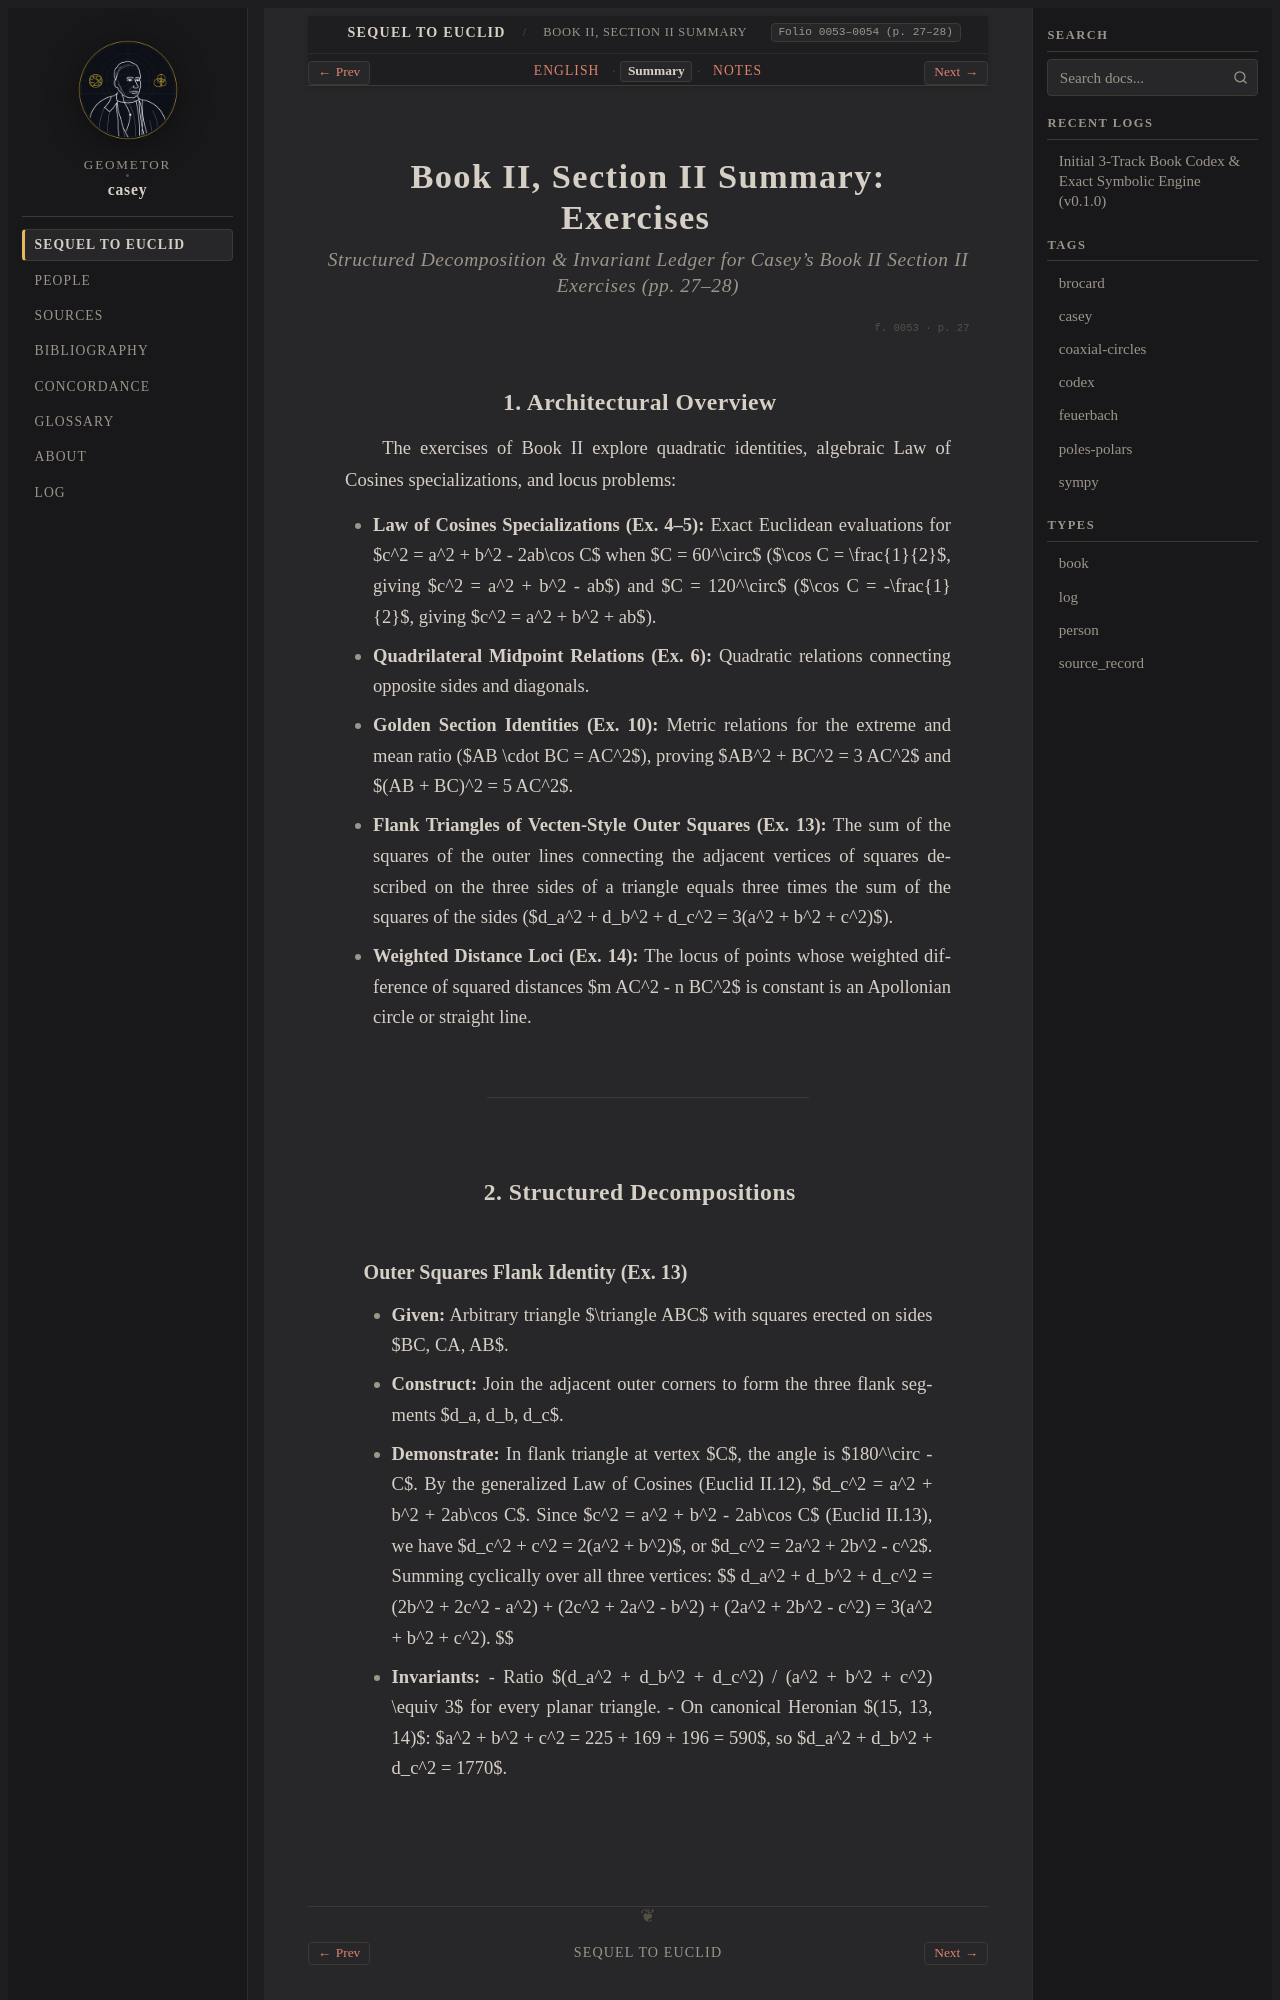

repository: geometor/casey · page: sequel_to_euclid/book_02/section_02-summary.html · generator: sphinx

:title: Book II, Section II Summary — Exercises
:layout: book
:canonical_id: Book II, Section II Summary
:order: 2
:folio: 0053–0054 (p. 27–28)
:tracks: English: section_02-en | Summary: section_02-summary | Notes: section_02-notes

.. _casey-book-02-sec-02-summary:

Book II, Section II Summary: Exercises
======================================

.. rubric:: Structured Decomposition & Invariant Ledger for Casey's Book II Section II Exercises (pp. 27–28)

.. folio:: 0053
   :page: 27

1. Architectural Overview
-------------------------

The exercises of Book II explore quadratic identities, algebraic Law of Cosines specializations, and locus problems:

* **Law of Cosines Specializations (Ex. 4–5):** Exact Euclidean evaluations for $c^2 = a^2 + b^2 - 2ab\cos C$ when $C = 60^\circ$ ($\cos C = \frac{1}{2}$, giving $c^2 = a^2 + b^2 - ab$) and $C = 120^\circ$ ($\cos C = -\frac{1}{2}$, giving $c^2 = a^2 + b^2 + ab$).
* **Quadrilateral Midpoint Relations (Ex. 6):** Quadratic relations connecting opposite sides and diagonals.
* **Golden Section Identities (Ex. 10):** Metric relations for the extreme and mean ratio ($AB \cdot BC = AC^2$), proving $AB^2 + BC^2 = 3 AC^2$ and $(AB + BC)^2 = 5 AC^2$.
* **Flank Triangles of Vecten-Style Outer Squares (Ex. 13):** The sum of the squares of the outer lines connecting the adjacent vertices of squares described on the three sides of a triangle equals three times the sum of the squares of the sides ($d_a^2 + d_b^2 + d_c^2 = 3(a^2 + b^2 + c^2)$).
* **Weighted Distance Loci (Ex. 14):** The locus of points whose weighted difference of squared distances $m AC^2 - n BC^2$ is constant is an Apollonian circle or straight line.

----

2. Structured Decompositions
----------------------------
